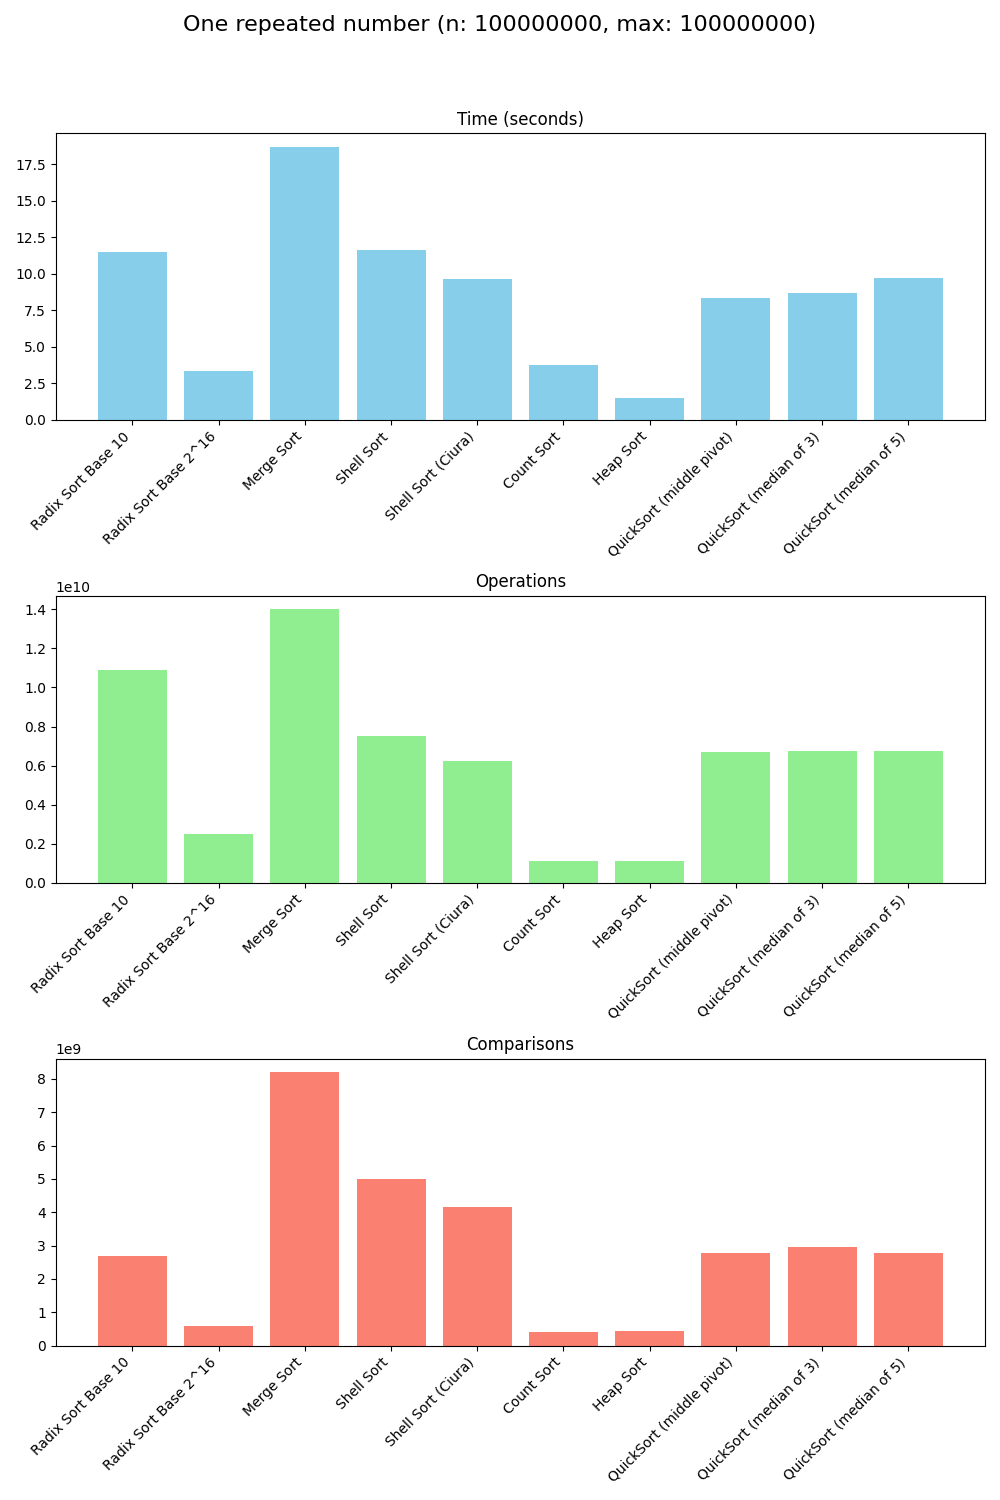

Data behind this chart, as committed beside it:
# Test Description: One repeated number …, max: 100000000)
Algorithm, Time (seconds), Operations, Comparisons
Radix Sort Base 10, 11.52, 10900000343, 2700000090
Radix Sort Base 2^16, 3.374, 2500524286, 600131072
Merge Sort, 18.71, 14000000055, 8204304162
Shell Sort, 11.62, 7500000062, 5000000050
Shell Sort (Ciura), 9.659, 6242137037, 4161424697
Count Sort, 3.729, 1100000000, 400000000
Heap Sort, 1.475, 1099999990, 449999995
QuickSort (middle pivot), 8.324, 6693652732, 2771413501
QuickSort (median of 3), 8.697, 6760761595, 2972740090
QuickSort (median of 5), 9.7, 6760761595, 2771413501
